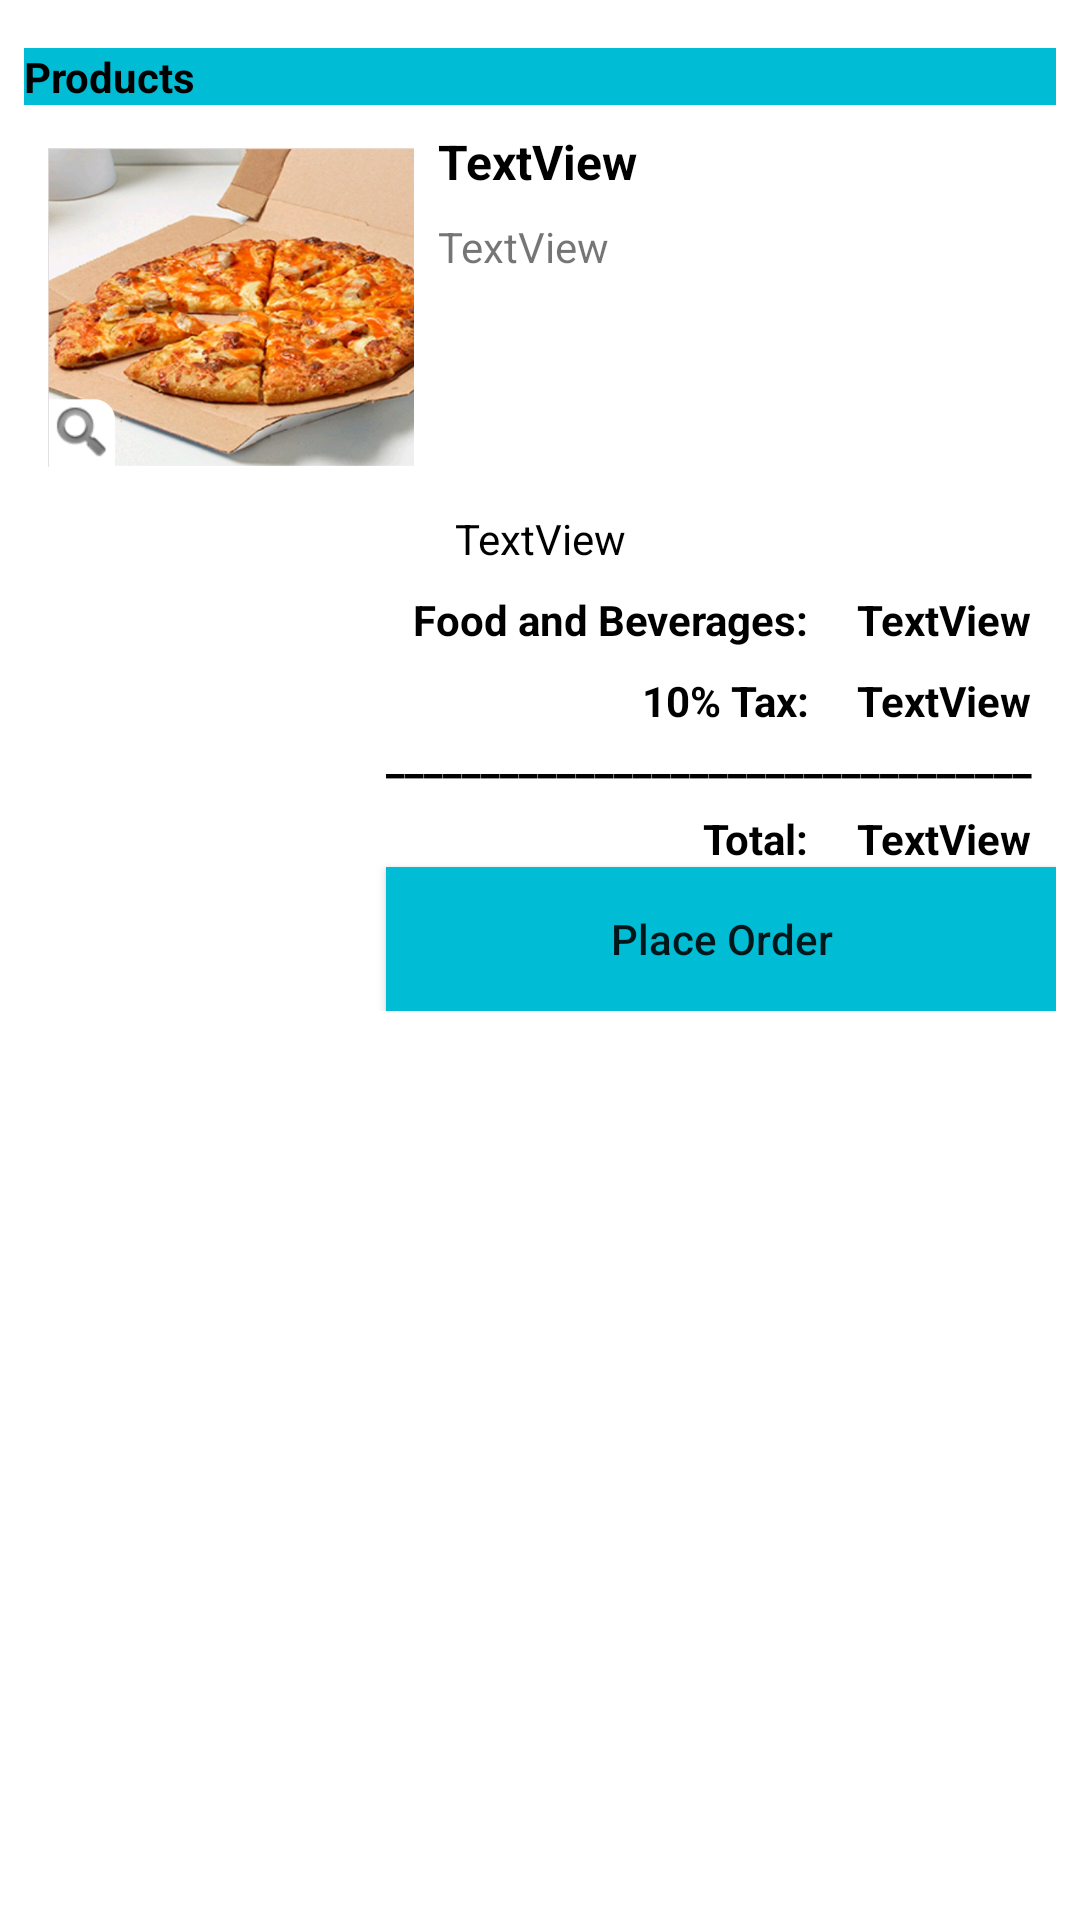

Produce the Android XML layout that renders to this screen, including the resource entries it uses.
<!-- AndroidManifest.xml: application theme Theme.PizzaHut -->
<!-- res/layout/fragment_confirmation.xml -->
<?xml version="1.0" encoding="utf-8"?>
<ScrollView xmlns:android="http://schemas.android.com/apk/res/android"
    xmlns:app="http://schemas.android.com/apk/res-auto"
    xmlns:tools="http://schemas.android.com/tools"
    android:layout_width="match_parent"
    android:layout_height="match_parent">

    <androidx.constraintlayout.widget.ConstraintLayout
        android:id="@+id/constraintLayout"
        android:layout_width="match_parent"
        android:layout_height="match_parent"
        android:padding="8dp">

        <TextView
            android:id="@+id/textViewProductsTitle"
            android:layout_width="0dp"
            android:layout_height="wrap_content"
            android:layout_marginTop="8dp"
            android:background="@color/heading_background"
            android:text="@string/products"
            android:textColor="@color/text"
            android:textStyle="bold"
            app:layout_constraintEnd_toEndOf="parent"
            app:layout_constraintStart_toStartOf="parent"
            app:layout_constraintTop_toTopOf="parent"
            app:layout_constraintVertical_chainStyle="packed" />

        <TextView
            android:id="@+id/textViewTotalAmount"
            android:layout_width="wrap_content"
            android:layout_height="wrap_content"
            android:layout_marginTop="8dp"
            android:layout_marginEnd="8dp"
            android:text="TextView"
            android:textColor="#000000"
            android:textStyle="bold"
            app:layout_constraintEnd_toEndOf="parent"
            app:layout_constraintTop_toBottomOf="@+id/textViewPizzaContent" />

        <TextView
            android:id="@+id/textViewFoodAndBeverages"
            android:layout_width="wrap_content"
            android:layout_height="wrap_content"
            android:layout_marginEnd="16dp"
            android:text="@string/food_and_beverages"
            android:textColor="#000000"
            android:textStyle="bold"
            app:layout_constraintBottom_toBottomOf="@+id/textViewTotalAmount"
            app:layout_constraintEnd_toStartOf="@+id/textViewTotalAmount"
            app:layout_constraintTop_toTopOf="@+id/textViewTotalAmount" />

        <TextView
            android:id="@+id/textViewTotalTax"
            android:layout_width="wrap_content"
            android:layout_height="wrap_content"
            android:layout_marginTop="8dp"
            android:layout_marginEnd="8dp"
            android:text="TextView"
            android:textColor="#000000"
            android:textStyle="bold"
            app:layout_constraintEnd_toEndOf="parent"
            app:layout_constraintTop_toBottomOf="@+id/textViewTotalAmount" />

        <TextView
            android:id="@+id/textViewTaxes"
            android:layout_width="wrap_content"
            android:layout_height="wrap_content"
            android:layout_marginEnd="16dp"
            android:text="@string/taxes"
            android:textColor="#000000"
            android:textStyle="bold"
            app:layout_constraintBottom_toBottomOf="@+id/textViewTotalTax"
            app:layout_constraintEnd_toStartOf="@+id/textViewTotalTax"
            app:layout_constraintTop_toTopOf="@+id/textViewTotalTax" />

        <TextView
            android:id="@+id/textView4"
            android:layout_width="wrap_content"
            android:layout_height="wrap_content"
            android:layout_marginEnd="8dp"
            android:text="@string/line"
            android:textColor="#000000"
            android:textStyle="bold"
            app:layout_constraintEnd_toEndOf="parent"
            app:layout_constraintTop_toBottomOf="@+id/textViewTotalTax" />

        <TextView
            android:id="@+id/textViewTotalFinalAmount"
            android:layout_width="wrap_content"
            android:layout_height="wrap_content"
            android:layout_marginTop="8dp"
            android:layout_marginEnd="8dp"
            android:text="TextView"
            android:textColor="#000000"
            android:textStyle="bold"
            app:layout_constraintEnd_toEndOf="parent"
            app:layout_constraintTop_toBottomOf="@+id/textView4" />

        <TextView
            android:id="@+id/textViewTotal"
            android:layout_width="wrap_content"
            android:layout_height="wrap_content"
            android:layout_marginEnd="16dp"
            android:text="@string/final_total"
            android:textColor="#000000"
            android:textStyle="bold"
            app:layout_constraintBottom_toBottomOf="@+id/textViewTotalFinalAmount"
            app:layout_constraintEnd_toStartOf="@+id/textViewTotalFinalAmount"
            app:layout_constraintTop_toTopOf="@+id/textViewTotalFinalAmount" />

        <Button
            android:id="@+id/buttonCheckOut"
            android:layout_width="0dp"
            android:layout_height="wrap_content"
            android:text="@string/button_place_order"
            android:textAllCaps="false"
            android:background="@color/heading_background"
            app:layout_constraintEnd_toEndOf="parent"
            app:layout_constraintStart_toStartOf="@+id/textView4"
            app:layout_constraintTop_toBottomOf="@+id/textViewTotalFinalAmount" />

        <ImageView
            android:id="@+id/imageViewPizzaConfirmation"
            android:layout_width="122dp"
            android:layout_height="119dp"
            android:layout_marginStart="8dp"
            android:layout_marginTop="8dp"
            app:layout_constraintStart_toStartOf="parent"
            app:layout_constraintTop_toBottomOf="@+id/textViewProductsTitle"
            app:srcCompat="@drawable/buffalo_chicken" />

        <TextView
            android:id="@+id/textViewPizzaTittleConfirmation"
            android:layout_width="0dp"
            android:layout_height="wrap_content"
            android:layout_marginStart="8dp"
            android:layout_marginTop="8dp"
            android:layout_marginEnd="8dp"
            android:text="TextView"
            android:textColor="#000000"
            android:textSize="16sp"
            android:textStyle="bold"
            app:layout_constraintEnd_toEndOf="parent"
            app:layout_constraintStart_toEndOf="@+id/imageViewPizzaConfirmation"
            app:layout_constraintTop_toBottomOf="@+id/textViewProductsTitle" />

        <TextView
            android:id="@+id/textViewPizzaDescription"
            android:layout_width="0dp"
            android:layout_height="0dp"
            android:layout_marginStart="8dp"
            android:layout_marginTop="8dp"
            android:layout_marginEnd="8dp"
            android:layout_marginBottom="8dp"
            android:text="TextView"
            app:layout_constraintBottom_toBottomOf="@+id/imageViewPizzaConfirmation"
            app:layout_constraintEnd_toEndOf="parent"
            app:layout_constraintStart_toEndOf="@+id/imageViewPizzaConfirmation"
            app:layout_constraintTop_toBottomOf="@+id/textViewPizzaTittleConfirmation" />

        <TextView
            android:id="@+id/textViewPizzaContent"
            android:layout_width="wrap_content"
            android:layout_height="wrap_content"
            android:layout_marginStart="8dp"
            android:layout_marginTop="8dp"
            android:layout_marginEnd="8dp"
            android:text="TextView"
            android:textColor="#000000"
            app:layout_constraintEnd_toEndOf="parent"
            app:layout_constraintStart_toStartOf="parent"
            app:layout_constraintTop_toBottomOf="@+id/imageViewPizzaConfirmation" />

    </androidx.constraintlayout.widget.ConstraintLayout>
</ScrollView>
<!-- resources referenced by this layout -->
<resources>
  <color name="heading_background">#00BCD4</color>
  <color name="text">#000000</color>
  <!-- drawable buffalo_chicken: png bitmap (drawable, 322309 bytes) -->
  <string name="button_place_order">Place Order</string>
  <string name="final_total">Total: </string>
  <string name="food_and_beverages">Food and Beverages:</string>
  <string name="line">__________________________________</string>
  <string name="products">Products</string>
  <string name="taxes">10% Tax: </string>
  <style name="Theme.PizzaHut" parent="Theme.MaterialComponents.DayNight.DarkActionBar">
          
          <item name="colorPrimary">@color/purple_500</item>
          <item name="colorPrimaryVariant">@color/purple_700</item>
          <item name="colorOnPrimary">@color/white</item>
          
          <item name="colorSecondary">@color/teal_200</item>
          <item name="colorSecondaryVariant">@color/teal_700</item>
          <item name="colorOnSecondary">@color/black</item>
          
          <item name="android:statusBarColor">?attr/colorPrimaryVariant</item>
          
      </style>
  <color name="purple_500">#FF6200EE</color>
  <color name="purple_700">#FF3700B3</color>
  <color name="white">#FFFFFFFF</color>
  <color name="teal_200">#FF03DAC5</color>
  <color name="teal_700">#FF018786</color>
  <color name="black">#FF000000</color>
</resources>
